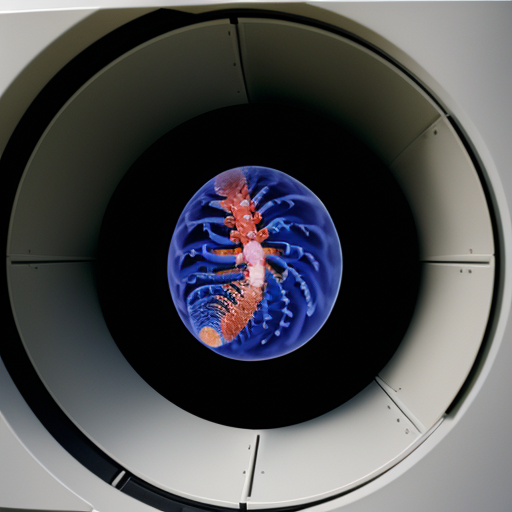
Generation parameters embedded in this image by AUTOMATIC1111 Stable Diffusion web UI or a fork of it (Forge, ...) (PNG 'parameters' text chunk):
ct scan, image, result, test
Negative prompt: hand, hands, angle, angled camera, ((pen))
Steps: 20, Sampler: Euler a, CFG scale: 7, Seed: 2267396955, Size: 512x512, Model hash: 52484e6845, Model: epicrealism, RNG: CPU, Version: v1.5.1